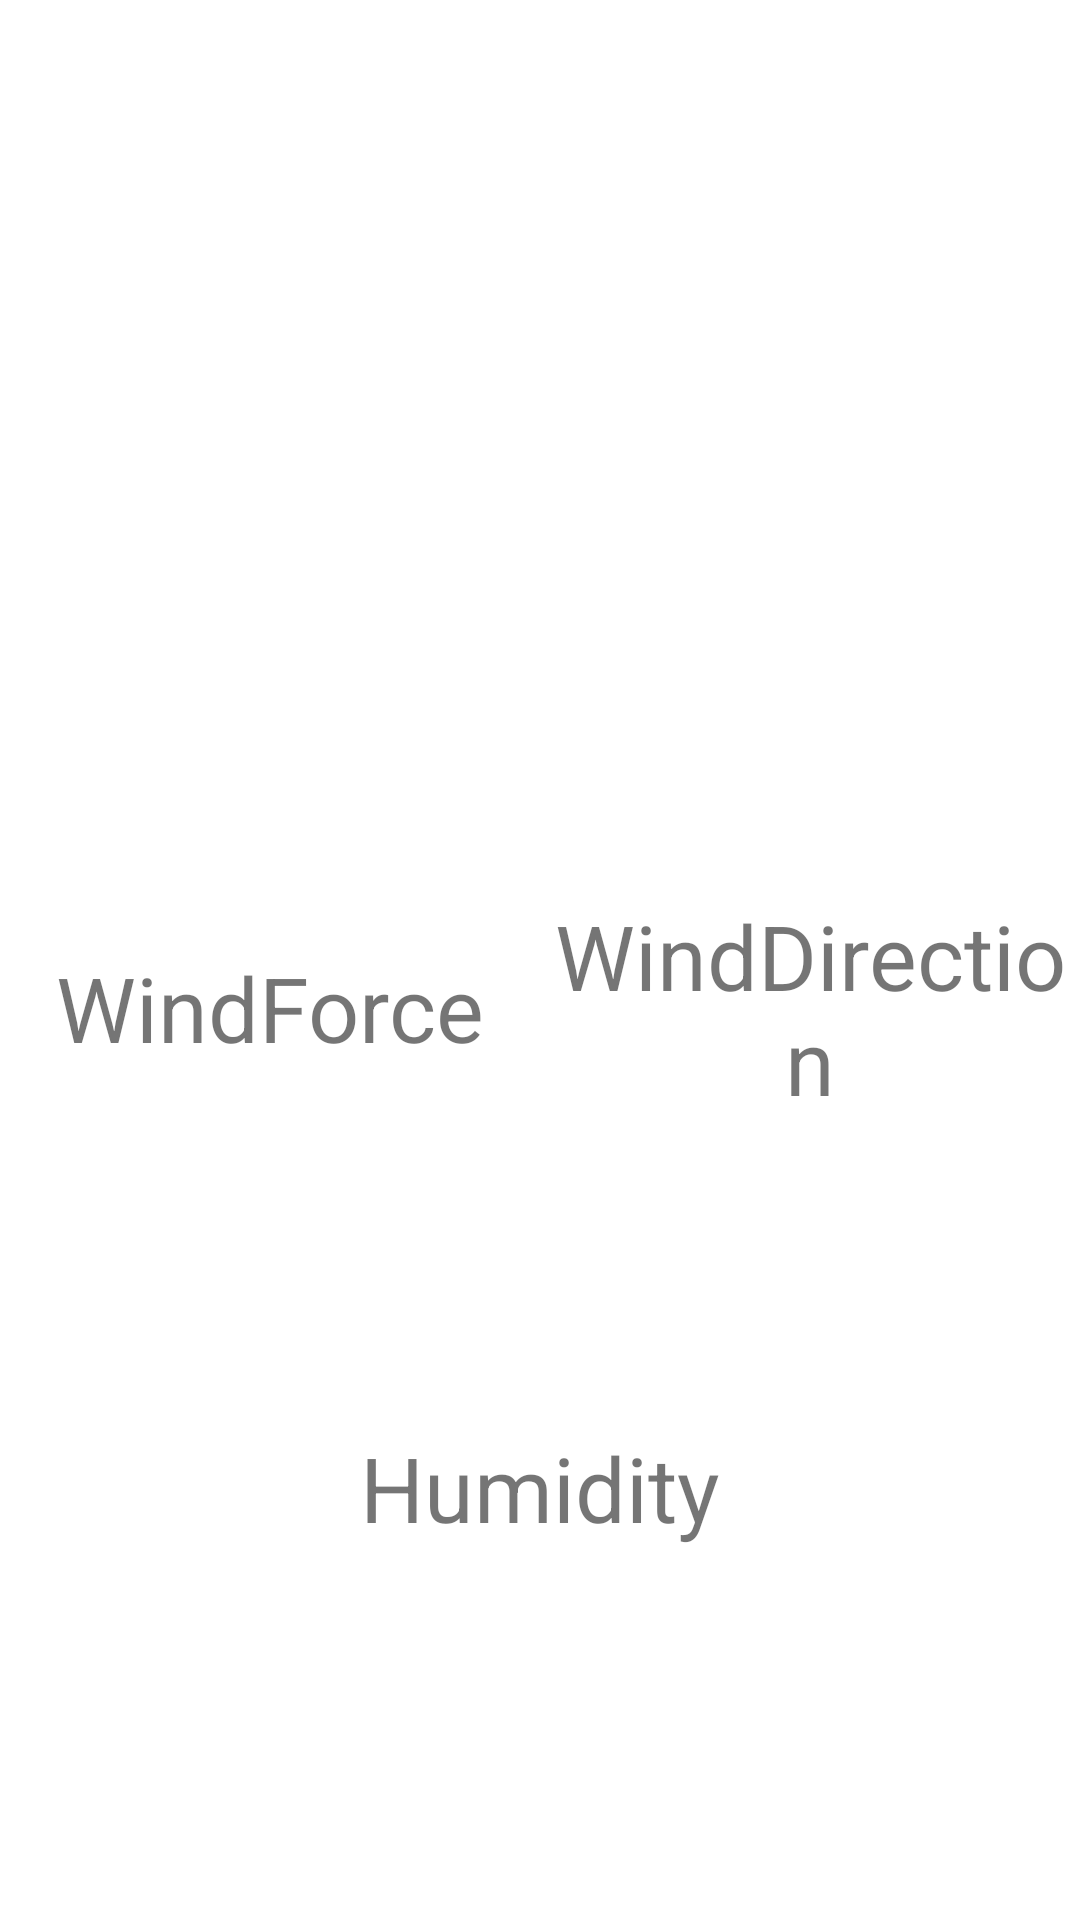

Here is an Android app screen rendered from its layout file. Give the layout XML and the strings, colors and styles it references.
<!-- AndroidManifest.xml: application theme Theme.MyWeather -->
<!-- res/layout/fragemnt_weather_extra_info.xml -->
<?xml version="1.0" encoding="utf-8"?>
<androidx.constraintlayout.widget.ConstraintLayout xmlns:android="http://schemas.android.com/apk/res/android"
    xmlns:app="http://schemas.android.com/apk/res-auto"
    xmlns:tools="http://schemas.android.com/tools"
    android:layout_width="match_parent"
    android:layout_height="match_parent">

    <androidx.constraintlayout.widget.Guideline
        android:id="@+id/guideline0"
        android:layout_width="wrap_content"
        android:layout_height="wrap_content"
        android:orientation="horizontal"
        app:layout_constraintGuide_percent="0.05" />

    <androidx.constraintlayout.widget.Guideline
        android:id="@+id/guideline1"
        android:layout_width="wrap_content"
        android:layout_height="wrap_content"
        android:orientation="horizontal"
        app:layout_constraintGuide_percent="0.40" />

    <androidx.constraintlayout.widget.ConstraintLayout
        android:layout_width="match_parent"
        android:layout_height="0dp"
        android:orientation="vertical"
        app:layout_constraintBottom_toTopOf="@+id/guideline2"
        app:layout_constraintTop_toTopOf="@+id/guideline1">

        <LinearLayout
            android:id="@+id/linearLayout0"
            android:layout_width="match_parent"
            android:layout_height="0dp"
            app:layout_constraintBottom_toTopOf="@+id/linearLayout1"
            app:layout_constraintTop_toTopOf="parent">

            <TextView
                android:id="@+id/tvWindForce"
                android:layout_width="match_parent"
                android:layout_height="match_parent"
                android:layout_weight="1"
                android:text="WindForce"
                android:textSize="30dp"
                android:textAlignment="center"
                android:gravity="center"/>

            <TextView
                android:id="@+id/tvWindDirection"
                android:layout_width="match_parent"
                android:layout_height="match_parent"
                android:layout_weight="1"
                android:text="WindDirection"
                android:textSize="30dp"
                android:textAlignment="center"
                android:gravity="center"/>

        </LinearLayout>

        <LinearLayout
            android:id="@+id/linearLayout1"
            android:layout_width="match_parent"
            android:layout_height="0dp"
            app:layout_constraintTop_toBottomOf="@+id/linearLayout0"
            app:layout_constraintBottom_toBottomOf="parent">

            <TextView
                android:id="@+id/tvHumidity"
                android:layout_width="match_parent"
                android:layout_height="match_parent"
                android:layout_weight="1"
                android:text="Humidity"
                android:textSize="30dp"
                android:textAlignment="center"
                android:gravity="center"/>

        </LinearLayout>

    </androidx.constraintlayout.widget.ConstraintLayout>

    <androidx.constraintlayout.widget.Guideline
        android:id="@+id/guideline2"
        android:layout_width="wrap_content"
        android:layout_height="wrap_content"
        android:orientation="horizontal"
        app:layout_constraintGuide_percent="0.90" />

</androidx.constraintlayout.widget.ConstraintLayout>
<!-- resources referenced by this layout -->
<resources>
  <style name="Theme.MyWeather" parent="Theme.MaterialComponents.DayNight.NoActionBar">
          
          <item name="colorPrimary">@color/purple_500</item>
          <item name="colorPrimaryVariant">@color/purple_700</item>
          <item name="colorOnPrimary">@color/white</item>
          
          <item name="colorSecondary">@color/teal_200</item>
          <item name="colorSecondaryVariant">@color/teal_700</item>
          <item name="colorOnSecondary">@color/black</item>
          
          <item name="android:statusBarColor">?attr/colorPrimaryVariant</item>
          
      </style>
  <!-- not gathered from this repository: default colours our renderer supplied (Android Studio template values) -->
  <color name="purple_500">#FF6200EE</color>
  <color name="purple_700">#FF3700B3</color>
  <color name="teal_200">#FF03DAC5</color>
  <color name="teal_700">#FF018786</color>
  <color name="black">#FF000000</color>
  <color name="white">#FFFFFFFF</color>
</resources>
